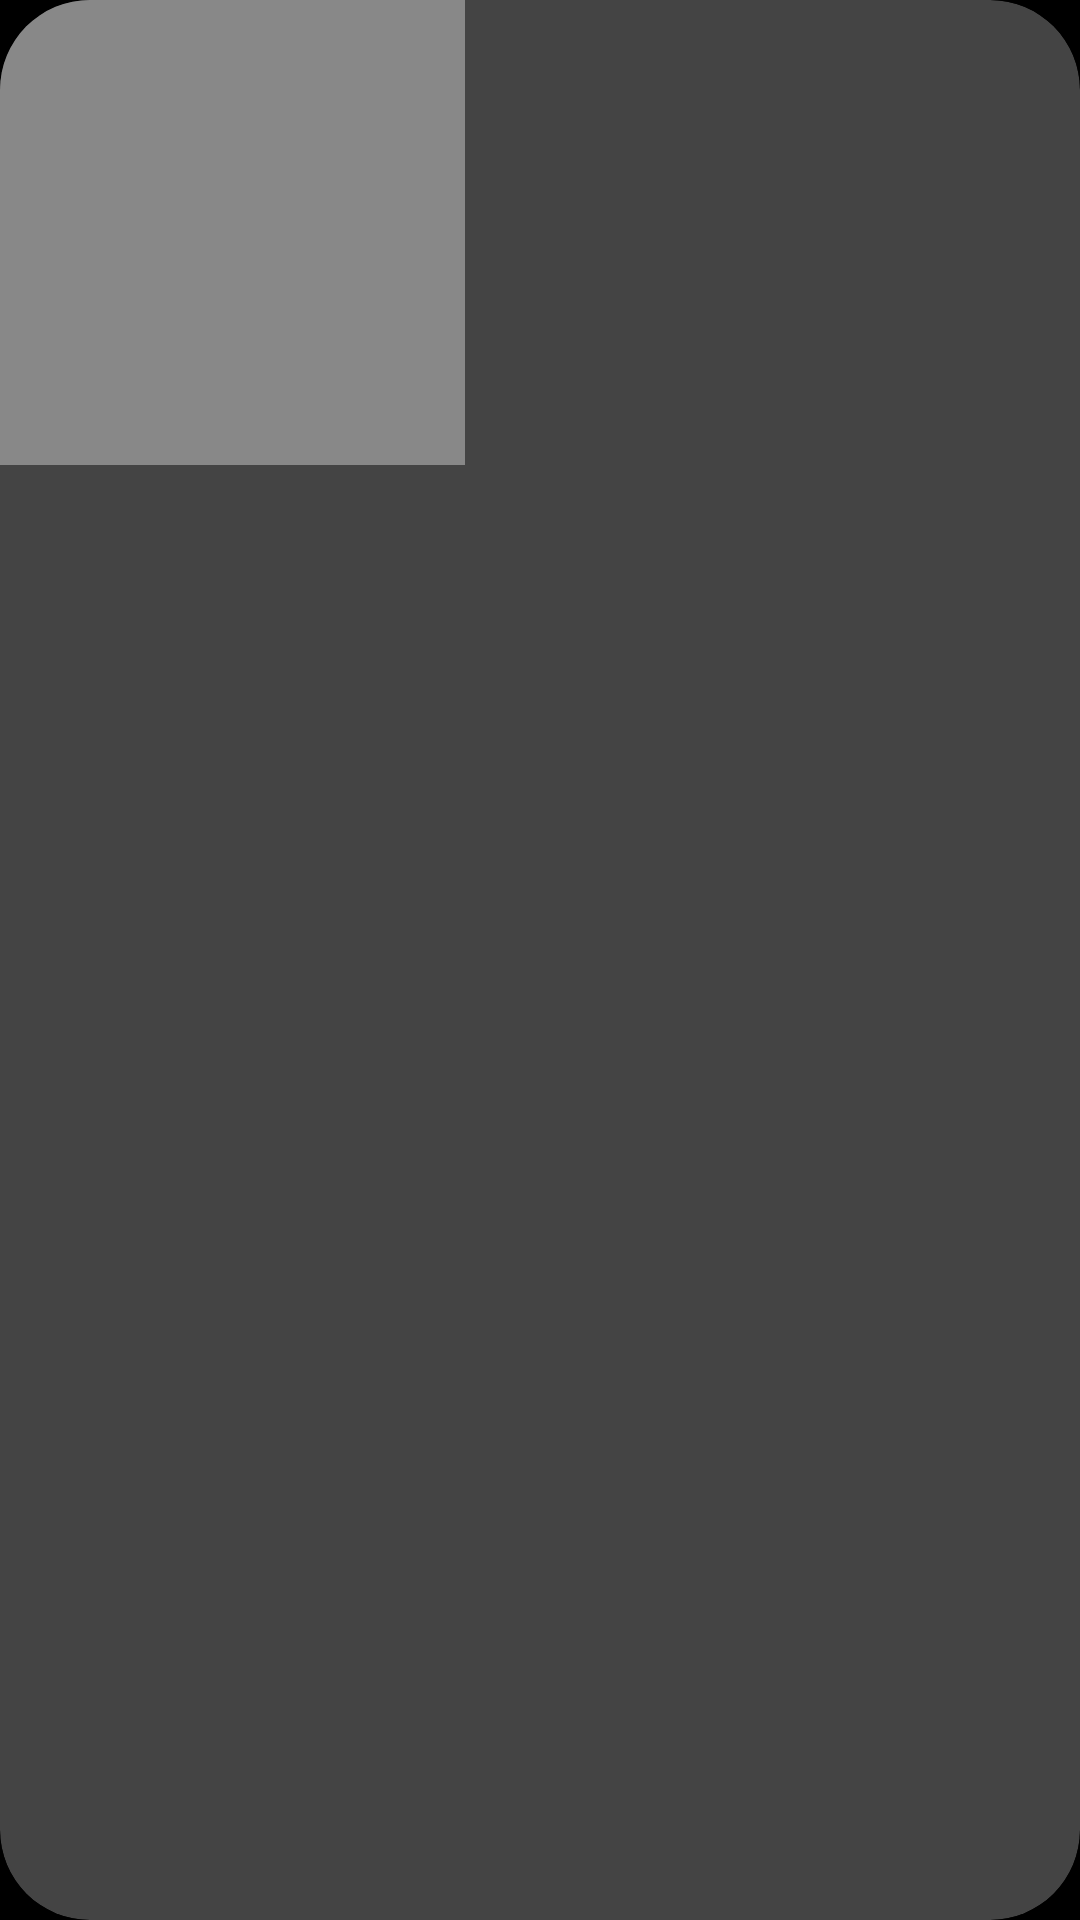

Produce the Android XML layout that renders to this screen, including the resource entries it uses.
<!-- AndroidManifest.xml: application theme Theme.MyApplication -->
<!-- res/layout/layout_home_shimmer.xml -->
<?xml version="1.0" encoding="utf-8"?>
<androidx.cardview.widget.CardView xmlns:android="http://schemas.android.com/apk/res/android"
    xmlns:app="http://schemas.android.com/apk/res-auto"
    android:layout_width="wrap_content"
    android:layout_height="wrap_content"
    android:layout_marginEnd="20dp"
    android:layout_marginTop="2dp"
    android:layout_marginBottom="2dp"
    app:cardCornerRadius="30dp"
    app:cardBackgroundColor="#444444"
    app:cardElevation="0dp">

    <View
        android:layout_width="155dp"
        android:layout_height="155dp"
        android:background="#888888" />

</androidx.cardview.widget.CardView>
<!-- resources referenced by this layout -->
<resources>
  <style name="Theme.MyApplication" parent="Base.Theme.MyApplication" />
  <style name="Base.Theme.MyApplication" parent="Theme.Material3.DayNight.NoActionBar">
  
          <item name="colorPrimary">@color/black</item>
          <item name="colorControlActivated">@color/black</item>
  
          <item name="android:windowDrawsSystemBarBackgrounds">true</item>
          <item name="android:statusBarColor">@android:color/transparent</item>
          <item name="android:windowLightStatusBar">true</item>
          <item name="android:windowBackground">@color/black</item>
      </style>
  <color name="black">#FF000000</color>
</resources>
